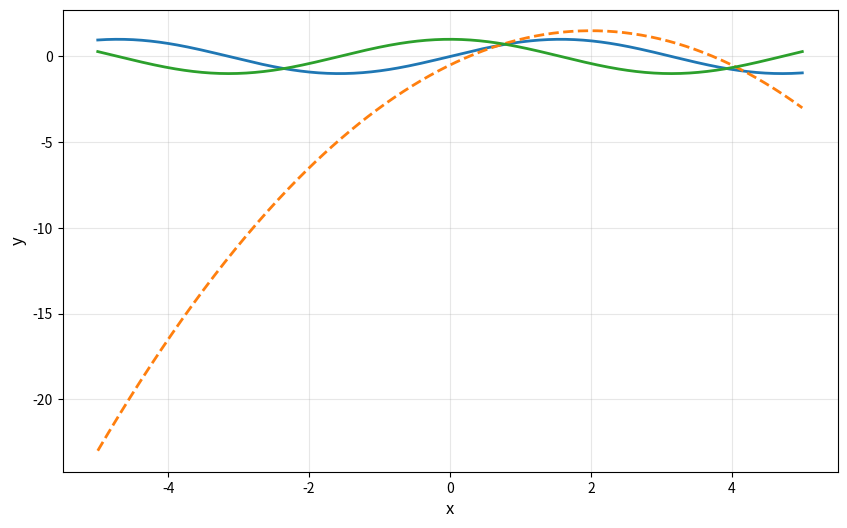

Python code for this plot:
import matplotlib.pyplot as plt
import numpy as np

import numpy as np

import operator
import math
addH = operator.add    
subH = operator.sub    
mulH = operator.mul    
divH = operator.truediv
powH = operator.pow    

sinH = math.sin
cosH = math.cos
tanH = math.tan
cotH = lambda x: 1 / math.tan(x)
lnH = math.log
shH = math.sinh
chH = math.cosh
arcsinH = math.asin
arccosH = math.acos
arctanH = math.atan
sqrtH = math.sqrt
def y(x):
	return np.sin(x)
def taylor(x):
	return (x-1)**0+(x-1)**1+-1/2*(x-1)**2
def y_prime(x):
	return np.cos(x)
x_vals = np.linspace(-5, 5, 400)
plt.figure(figsize=(10, 6))
plt.plot(x_vals, y(x_vals), label="f(x)", linewidth=2)
plt.plot(x_vals, taylor(x_vals), '--', label="Тейлор f(x)", linewidth=2)
plt.plot(x_vals, y_prime(x_vals), label="f'(x)", linewidth=2)
plt.xlabel("x", fontsize=12)
plt.ylabel("y", fontsize=12)
plt.grid(True, alpha=0.3)
plt.savefig("graph.jpg")
